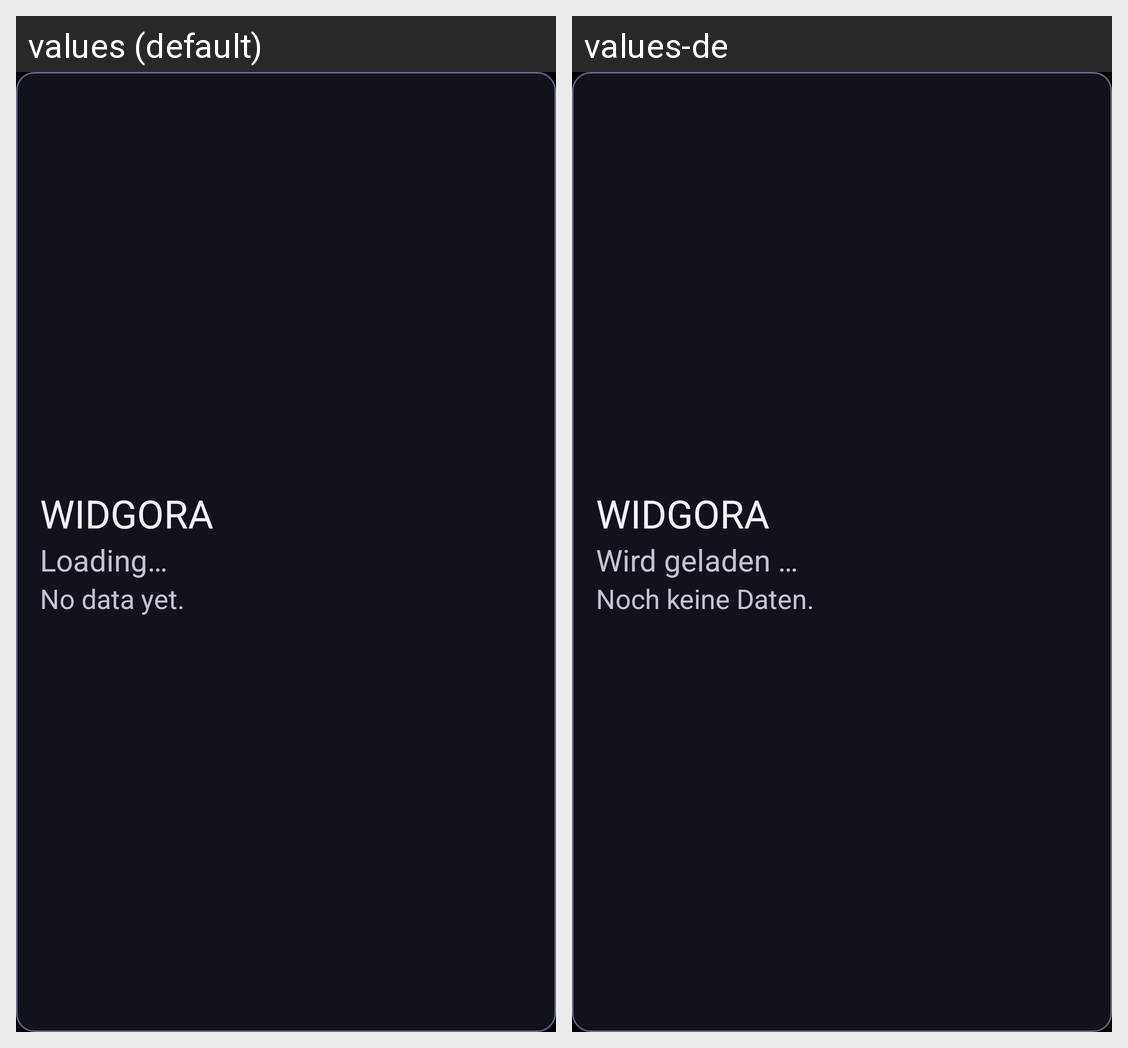

Locale-by-locale string values for the Android screen shown in this grid:
Android screen res/layout/widget_counts_named.xml rendered under 2 locales, left to right: values (default), values-de. Device: Nexus 5 (rendered at 1080×1920; each locale shown at half size, 540×960, under a caption strip naming it); theme Theme.Widgora.
Strings drawn on this screen, with the default value and each locale's value (text and hints the layout hard-codes, and strings that could not be matched under every locale, appear in the picture but are not listed):

app_name
  values: WIDGORA
  values-de: WIDGORA  [not translated; the default value is used]

dashboard_state_loading
  values: Loading…
  values-de: Wird geladen …

dashboard_no_data_yet
  values: No data yet.
  values-de: Noch keine Daten.
